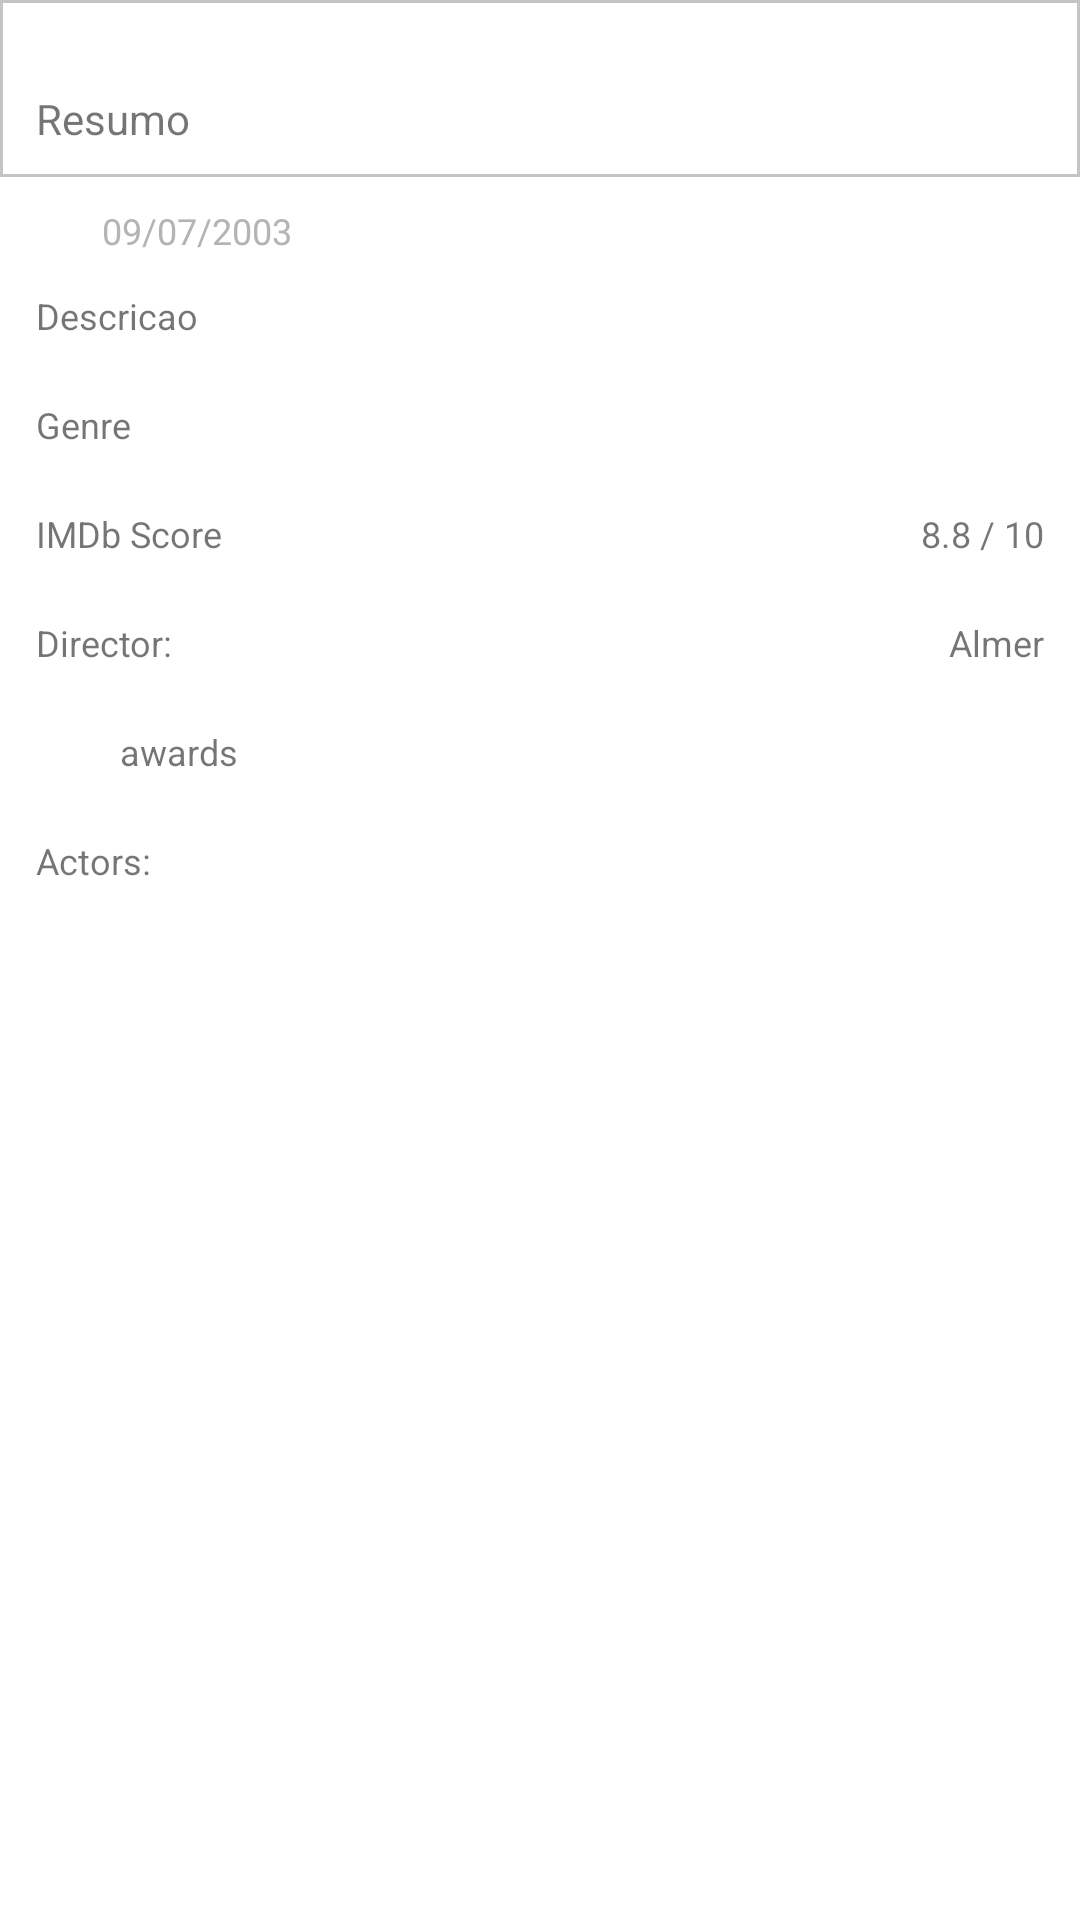

Android layout source for this screen:
<!-- AndroidManifest.xml: application theme AppTheme.NoActionBar -->
<!-- res/layout/content_details.xml -->
<?xml version="1.0" encoding="utf-8"?>
<android.support.v4.widget.NestedScrollView xmlns:android="http://schemas.android.com/apk/res/android"
    xmlns:app="http://schemas.android.com/apk/res-auto"
    xmlns:tools="http://schemas.android.com/tools"
    android:layout_width="match_parent"
    android:layout_height="match_parent"
    app:layout_behavior="@string/appbar_scrolling_view_behavior"
    tools:context="zup.com.zupfilmes.MovieDetails"
    tools:showIn="@layout/movie_detail">


    <RelativeLayout
        android:layout_width="match_parent"
        android:layout_height="match_parent"
        android:orientation="vertical">

        <TextView
            android:layout_width="match_parent"
            android:layout_height="match_parent"
            android:paddingTop="38dp"
            android:paddingLeft="12dp"
            android:paddingRight="12dp"
            android:paddingBottom="10dp"
            android:text="Descricao"
            android:id="@+id/description"
            android:layout_below="@+id/resumo"
            android:layout_alignParentStart="true"
            android:textSize="12sp"/>

        <ImageView
            android:layout_width="16dip"
            android:layout_height="16dip"
            app:srcCompat="@drawable/calendar"
            android:id="@+id/calendar"
            android:layout_marginLeft="12dp"
            android:layout_marginTop="10dp"
            android:layout_below="@+id/resumo"
            android:layout_alignParentStart="true"/>

        <TextView
            android:text="09/07/2003"
            android:textColor="#b4b4b4"
            android:layout_width="wrap_content"
            android:paddingLeft="6dp"
            android:paddingRight="12dp"
            android:layout_height="wrap_content"
            android:id="@+id/movieYear"
            android:layout_alignBottom="@+id/calendar"
            android:layout_toEndOf="@+id/calendar"
            android:textSize="12sp"/>

        <TextView
            android:layout_width="match_parent"
            android:layout_height="match_parent"
            android:paddingTop="30dp"
            android:paddingLeft="12dp"
            android:paddingBottom="10dp"
            android:paddingRight="12dp"
            android:background="@drawable/textview_border"
            android:id="@+id/resumo"
            android:text="@string/shortData"
            android:layout_alignParentTop="true"
            android:layout_alignParentStart="true"/>

        <TextView
            android:layout_width="match_parent"
            android:layout_height="match_parent"
            android:paddingTop="10dp"
            android:paddingLeft="12dp"
            android:paddingBottom="10dp"
            android:paddingRight="12dp"
            android:text="Director:"
            android:id="@+id/director"
            android:layout_below="@+id/rate"
            android:layout_alignParentStart="true"
            android:textSize="12sp"/>

        <TextView
            android:text="Almer"
            android:layout_width="wrap_content"
            android:layout_height="wrap_content"
            android:paddingRight="12dp"
            android:textSize="12sp"
            android:id="@+id/directorPeople"
            android:layout_alignBaseline="@+id/director"
            android:layout_alignBottom="@+id/director"
            android:layout_alignParentEnd="true"/>

        <TextView
            android:text="@string/omdb_score"
            android:layout_width="match_parent"
            android:layout_height="match_parent"
            android:paddingTop="10dp"
            android:paddingLeft="12dp"
            android:paddingBottom="10dp"
            android:paddingRight="12dp"
            android:id="@+id/rate"
            android:textSize="12sp"
            android:layout_below="@+id/genre"
            android:layout_alignParentStart="true"/>

        <TextView
            android:text="8.8 / 10"
            android:layout_width="wrap_content"
            android:layout_height="wrap_content"
            android:id="@+id/scoreRate"
            android:paddingRight="12dp"
            android:textSize="12sp"
            android:layout_alignBaseline="@+id/rate"
            android:layout_alignBottom="@+id/rate"
            android:layout_alignParentEnd="true"/>

        <TextView
            android:layout_width="match_parent"
            android:layout_height="match_parent"
            android:paddingTop="10dp"
            android:paddingLeft="12dp"
            android:paddingBottom="10dp"
            android:paddingRight="12dp"
            android:textSize="12sp"
            android:text="@string/genre"
            android:id="@+id/genre"
            android:layout_below="@+id/description"
            android:layout_alignParentStart="true"/>

        <ImageView
            android:layout_width="16dip"
            android:layout_height="16dip"
            app:srcCompat="@drawable/awards"
            android:id="@+id/awards"
            android:layout_marginLeft="12dp"
            android:layout_alignBottom="@+id/awardsText"
            android:layout_below="@+id/director"
            android:layout_alignParentStart="true"/>

        <TextView
            android:text="Actors:"
            android:layout_width="wrap_content"
            android:layout_height="wrap_content"
            android:id="@+id/actors"
            android:paddingTop="10dp"
            android:paddingLeft="12dp"
            android:paddingBottom="10dp"
            android:paddingRight="12dp"
            android:textSize="12sp"
            android:layout_below="@+id/awardsText"
            android:layout_alignParentStart="true"
            android:layout_alignParentEnd="true"/>

        <TextView
            android:text="awards"
            android:textSize="12sp"
            android:paddingLeft="12dp"
            android:paddingTop="10dp"
            android:paddingBottom="10dp"
            android:paddingRight="12dp"
            android:layout_width="match_parent"
            android:layout_height="wrap_content"
            android:id="@+id/awardsText"

            android:layout_alignParentEnd="true"
            android:layout_toEndOf="@+id/awards"
            android:layout_below="@+id/director"/>

    </RelativeLayout>
</android.support.v4.widget.NestedScrollView>
<!-- res/layout/movie_detail.xml (included above) -->
<?xml version="1.0" encoding="utf-8"?>
<android.support.design.widget.CoordinatorLayout xmlns:android="http://schemas.android.com/apk/res/android"
    xmlns:app="http://schemas.android.com/apk/res-auto"
    xmlns:tools="http://schemas.android.com/tools"
    android:id="@+id/movie_container"
    android:layout_width="match_parent"
    android:layout_height="match_parent"
    tools:context="zup.com.activities.MovieDetailsActivity">


    <android.support.design.widget.AppBarLayout
        android:id="@+id/app_bar"
        android:layout_width="match_parent"
        android:layout_height="@dimen/app_bar_height"
        android:fitsSystemWindows="true"
        android:theme="@style/AppTheme.AppBarOverlay">

        <android.support.design.widget.CollapsingToolbarLayout
            android:id="@+id/toolbar_layout"
            android:layout_width="match_parent"
            android:layout_height="match_parent"
            android:fitsSystemWindows="true"
            app:contentScrim="?attr/colorPrimary"
            app:layout_scrollFlags="scroll|exitUntilCollapsed">

            <ImageView
                android:layout_width="match_parent"
                android:layout_height="wrap_content"
                android:fitsSystemWindows="true"
                android:scaleType="centerCrop"
                android:contentDescription="@string/title_details"
                app:layout_collapseMode="parallax"
                android:id="@+id/imageTitle"/>

            <android.support.v7.widget.Toolbar
                android:id="@+id/movieToolbar"
                android:layout_width="match_parent"
                android:layout_height="?attr/actionBarSize"
                app:layout_collapseMode="pin"
                app:popupTheme="@style/AppTheme.PopupOverlay"/>

        </android.support.design.widget.CollapsingToolbarLayout>

    </android.support.design.widget.AppBarLayout>

    <android.support.v4.view.ViewPager
        android:id="@+id/vpPager"
        android:layout_width="match_parent"
        android:layout_height="wrap_content"
        app:layout_behavior="@string/appbar_scrolling_view_behavior" >

        <android.support.v4.view.PagerTabStrip
            android:id="@+id/pager_header"
            android:layout_width="match_parent"
            android:layout_height="wrap_content"
            android:layout_gravity="top"
            android:paddingBottom="4dp"
            android:paddingTop="4dp" />
    </android.support.v4.view.ViewPager>

    <ImageView
        android:id="@+id/expanded_image"
        android:layout_width="match_parent"
        android:layout_height="260dp"
        android:layout_marginTop="40dp"
        android:visibility="invisible"
        android:contentDescription="Zoom" />


</android.support.design.widget.CoordinatorLayout>
<!-- resources referenced by this layout -->
<resources>
  <!-- drawable textview_border (drawable) -->
  <?xml version="1.0" encoding="utf-8"?>
  <shape xmlns:android="http://schemas.android.com/apk/res/android" android:shape="rectangle" >
      <solid android:color="#FFFFFF" />
      <stroke android:width="1dip" android:color="#C4C4C4"/>
  </shape>
  <string name="genre">Genre</string>
  <string name="omdb_score">IMDb Score</string>
  <string name="shortData">Resumo</string>
  <string name="title_details">Detalhes</string>
  <style name="AppTheme.AppBarOverlay" parent="ThemeOverlay.AppCompat.Dark.ActionBar" />
  <style name="AppTheme.PopupOverlay" parent="ThemeOverlay.AppCompat.Light" />
  <style name="AppTheme.NoActionBar">
          <item name="windowActionBar">false</item>
          <item name="windowNoTitle">true</item>
      </style>
</resources>
